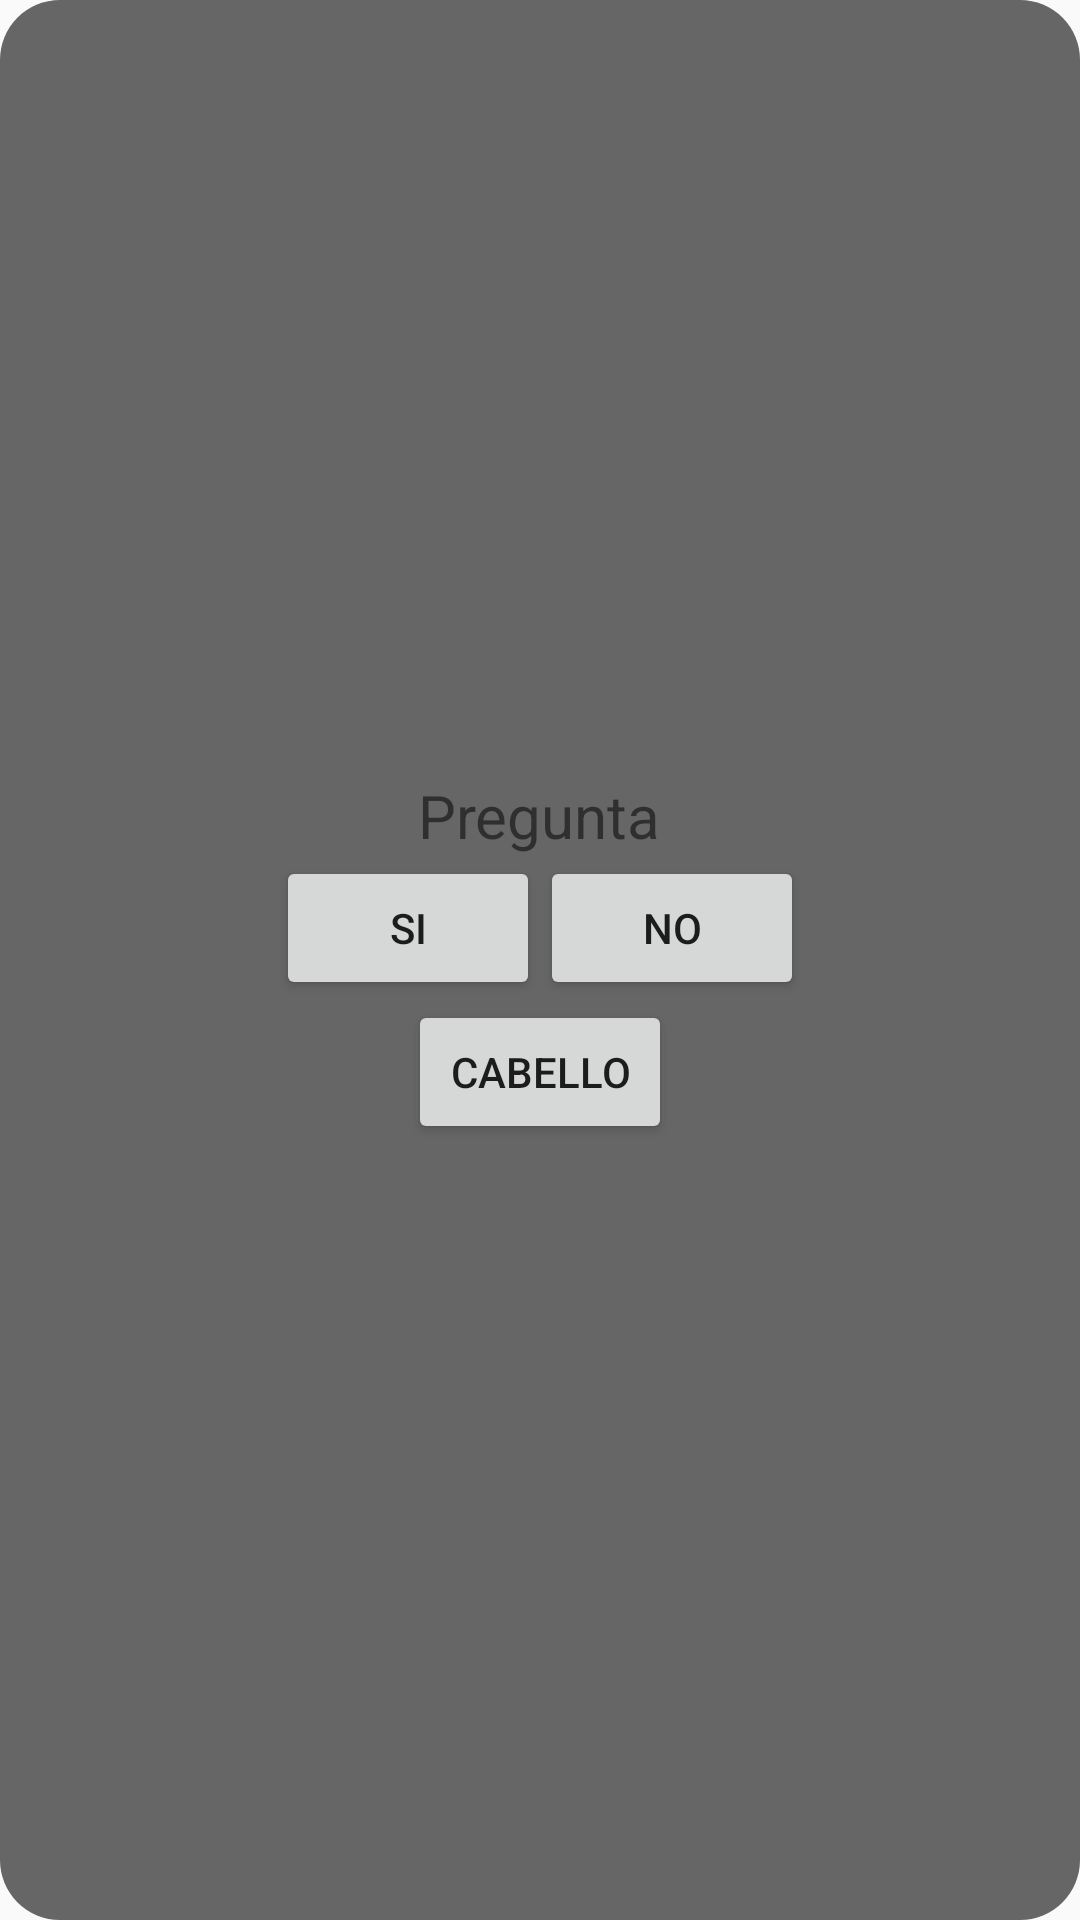

This screen was rendered from an Android layout file. Write that file and the resources it references.
<!-- AndroidManifest.xml: application theme AppTheme -->
<!-- res/layout/activity_pregunta_pu.xml -->
<?xml version="1.0" encoding="utf-8"?>
<LinearLayout xmlns:android="http://schemas.android.com/apk/res/android"
    xmlns:app="http://schemas.android.com/apk/res-auto"
    xmlns:tools="http://schemas.android.com/tools"
    android:layout_width="match_parent"
    android:layout_height="match_parent"
    tools:context=".PreguntaPU"
    android:background="@drawable/rounded_corners"
    >

    <LinearLayout
        android:layout_width="match_parent"
        android:layout_height="wrap_content"
        android:orientation="vertical"
        android:layout_gravity="center">

    <TextView
        android:id="@+id/tvPregunta"
        android:text="Pregunta"
        android:layout_gravity="center"
        android:textSize="20sp"
        android:layout_width="wrap_content"
        android:layout_height="wrap_content" />

        <LinearLayout
            android:layout_width="wrap_content"
            android:layout_height="wrap_content"
            android:orientation="horizontal"
            android:layout_gravity="center">

    <Button
        android:id="@+id/bRespuesta1"
        android:text="Si"
        android:onClick="clickRespuesta1"
        android:layout_width="wrap_content"
        android:layout_height="wrap_content" />

    <Button
        android:id="@+id/bRespuesta2"
        android:text="No"
        android:onClick="clickRespuesta2"
        android:layout_width="wrap_content"
        android:layout_height="wrap_content" />

        </LinearLayout>

    <Button
        android:id="@+id/bRespuesta3"
        android:layout_gravity="center"
        android:text="Cabello"
        android:onClick="clickRespuesta3"
        android:layout_width="wrap_content"
        android:layout_height="wrap_content" />

    </LinearLayout>
</LinearLayout>
<!-- resources referenced by this layout -->
<resources>
  <!-- drawable rounded_corners (drawable) -->
  <?xml version="1.0" encoding="utf-8"?>
  <shape xmlns:android="http://schemas.android.com/apk/res/android"
      android:shape="rectangle">
      <corners android:radius="20dp"> </corners>
      <solid android:color="#666666"> </solid>
  
  </shape>
  <style name="AppTheme" parent="Theme.AppCompat.Light.NoActionBar">
          
          <item name="colorPrimary">@color/colorPrimary</item>
          <item name="colorPrimaryDark">@color/colorPrimaryDark</item>
          <item name="colorAccent">@color/colorAccent</item>
      </style>
  <color name="colorPrimary">#000000</color>
  <color name="colorPrimaryDark">#000000</color>
  <color name="colorAccent">#000000</color>
</resources>
